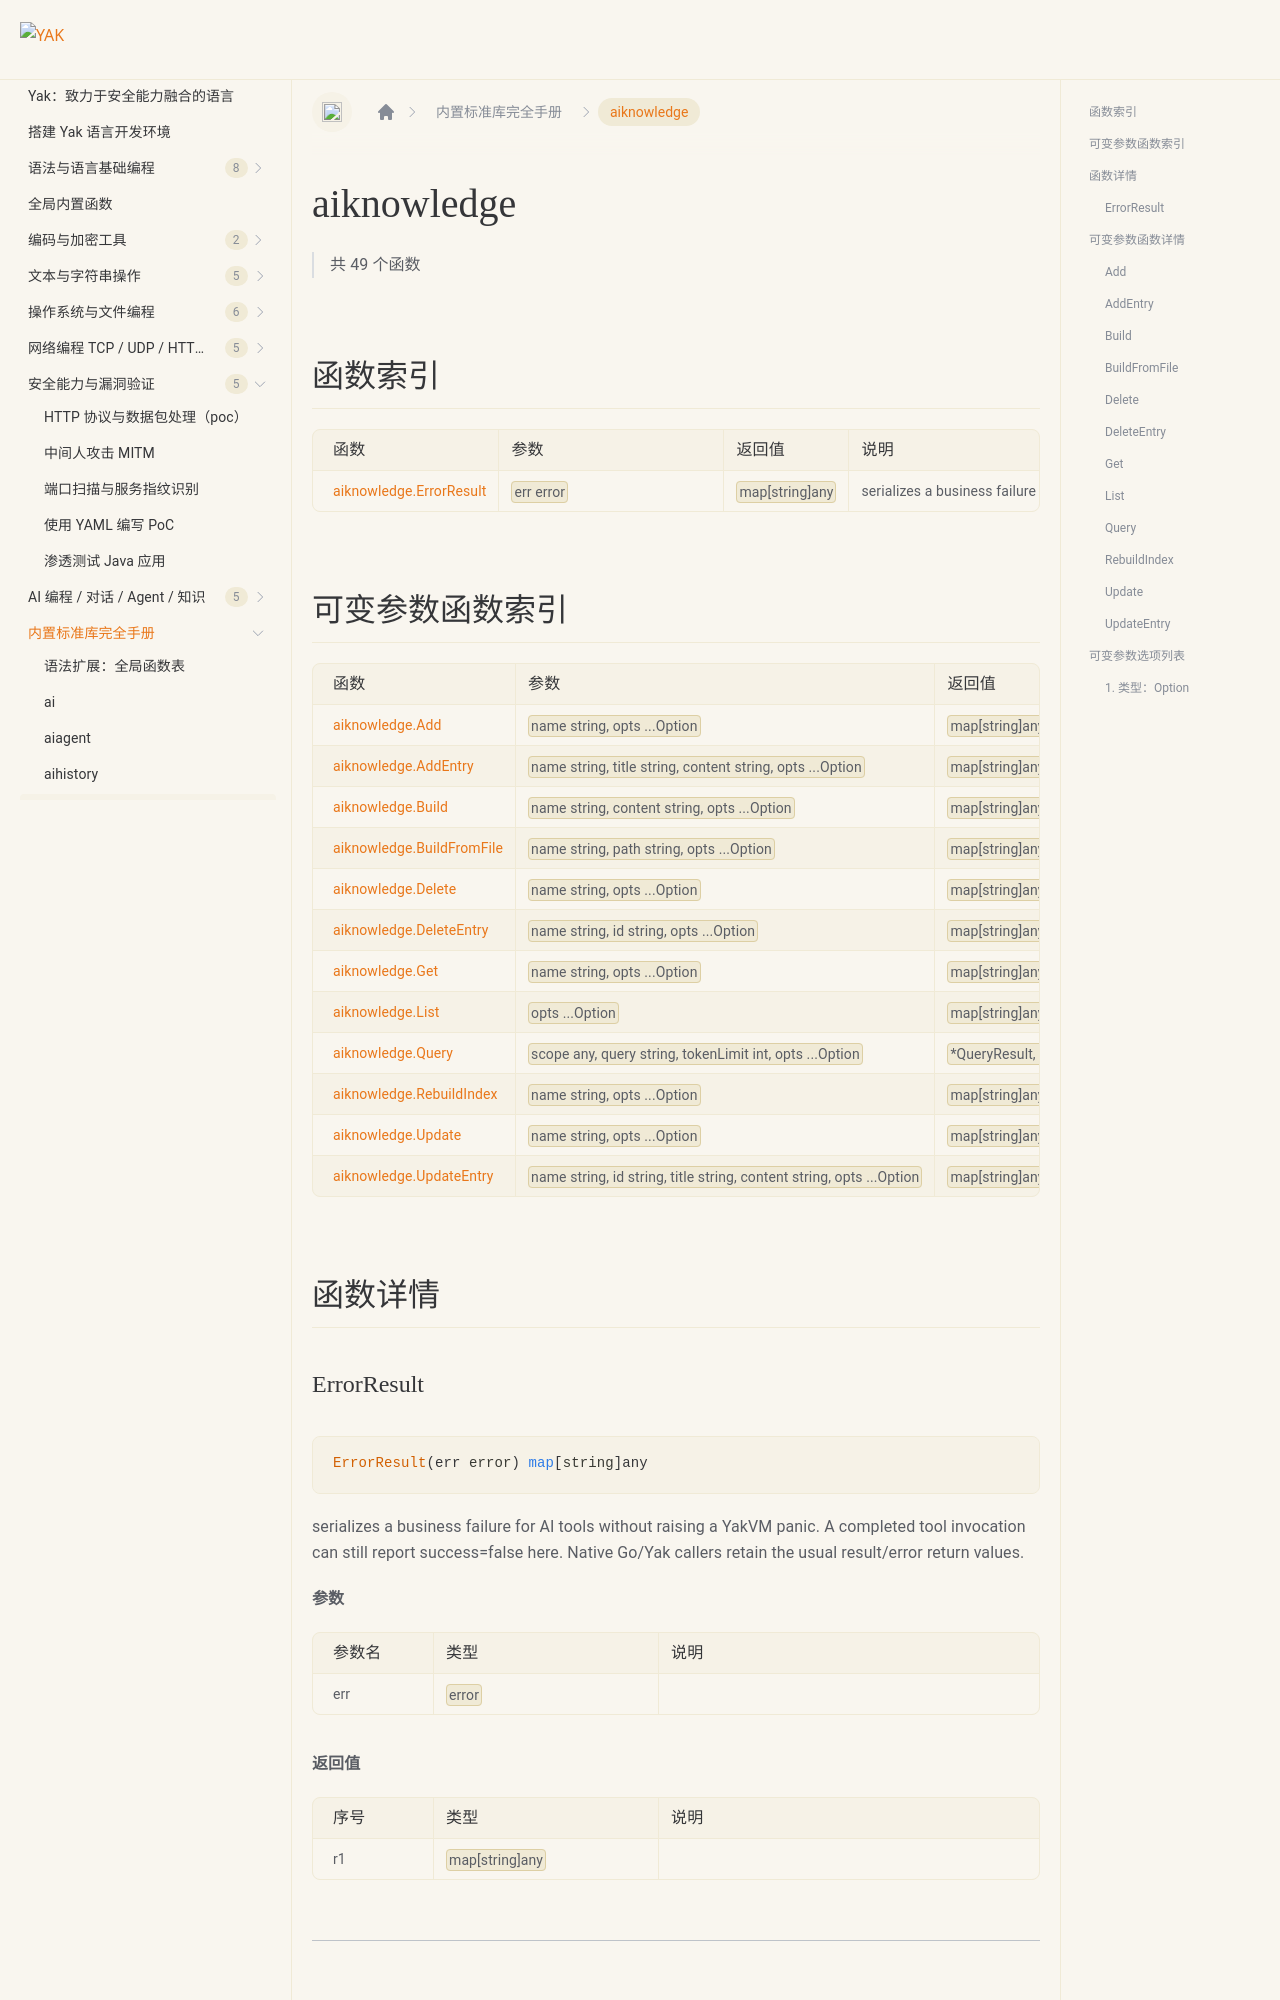

repository: yaklang/yaklang.github.io · page: docs/api/aiknowledge/index.html · generator: docusaurus

# aiknowledge {#library-aiknowledge}

> 共 49 个函数

## 函数索引

|函数|参数|返回值|说明|
|:--|:--|:--|:--|
| [aiknowledge.ErrorResult](#errorresult) | `err error` | `map[string]any` | serializes a business failure for AI tools without raising a |
